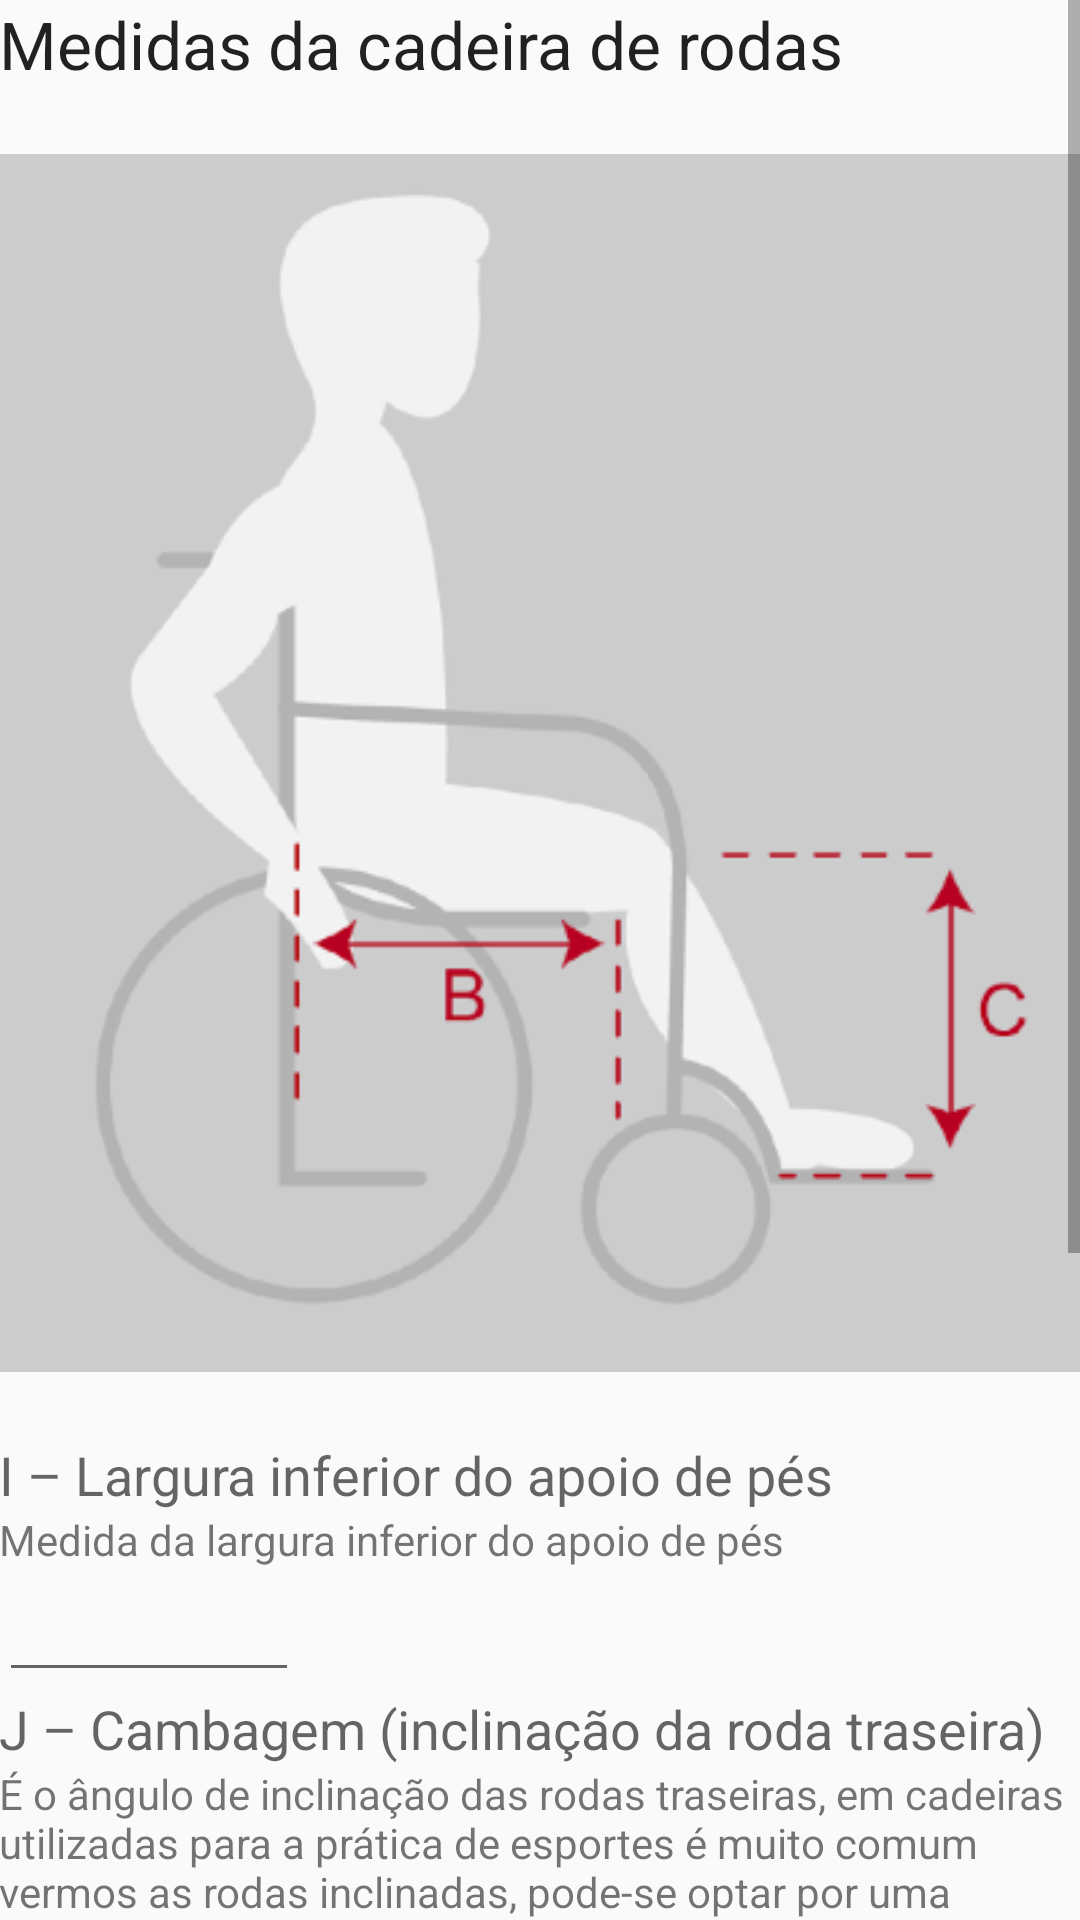

This screen was rendered from an Android layout file. Write that file and the resources it references.
<!-- AndroidManifest.xml: application theme AppTheme -->
<!-- res/layout/activity_cadeira_e.xml -->
<?xml version="1.0" encoding="utf-8"?>
<ScrollView xmlns:android="http://schemas.android.com/apk/res/android"
    xmlns:tools="http://schemas.android.com/tools"
    tools:context="br.com.garotadpi.fitoform.CadeiraEActivity"
    android:layout_width="wrap_content"
    android:layout_height="wrap_content">

    <LinearLayout
        android:layout_width="match_parent"
        android:layout_height="wrap_content"
        android:paddingBottom="@dimen/activity_vertical_margin"
        android:paddingLeft="@dimen/activity_horizontal_margin"
        android:paddingRight="@dimen/activity_horizontal_margin"
        android:paddingTop="@dimen/activity_vertical_margin"
        android:orientation="vertical">

        <TextView
            android:layout_width="wrap_content"
            android:layout_height="wrap_content"
            android:textAppearance="?android:attr/textAppearanceLarge"
            android:text="@string/Tmedidas"
            android:id="@+id/textView17" />

        <ImageView
            android:layout_width="wrap_content"
            android:layout_height="wrap_content"
            android:id="@+id/imageView"
            android:src="@drawable/cadeira" />

        <TextView
            android:layout_width="wrap_content"
            android:layout_height="wrap_content"
            android:textAppearance="?android:attr/textAppearanceMedium"
            android:text="@string/medidasi"
            android:id="@+id/textView17" />
        <TextView
            android:layout_width="wrap_content"
            android:layout_height="wrap_content"
            android:textAppearance="?android:attr/textAppearanceSmall"
            android:text="@string/medidasitxt"
            android:id="@+id/textView17" />

        <EditText
            android:layout_width="100dp"
            android:layout_height="wrap_content"
            android:inputType="numberDecimal"
            android:ems="10"
            android:id="@+id/editText7" />


        <TextView
            android:layout_width="wrap_content"
            android:layout_height="wrap_content"
            android:textAppearance="?android:attr/textAppearanceMedium"
            android:text="@string/medidasj"
            android:id="@+id/textView17" />
        <TextView
            android:layout_width="wrap_content"
            android:layout_height="wrap_content"
            android:textAppearance="?android:attr/textAppearanceSmall"
            android:text="@string/medidasjtxt"
            android:id="@+id/textView17" />

        <EditText
            android:layout_width="100dp"
            android:layout_height="wrap_content"
            android:inputType="numberDecimal"
            android:ems="10"
            android:id="@+id/editText7" />

        <TextView
            android:layout_width="wrap_content"
            android:layout_height="wrap_content"
            android:textAppearance="?android:attr/textAppearanceMedium"
            android:text="@string/medidask"
            android:id="@+id/textView17" />
        <TextView
            android:layout_width="wrap_content"
            android:layout_height="wrap_content"
            android:textAppearance="?android:attr/textAppearanceSmall"
            android:text="@string/medidasktxt"
            android:id="@+id/textView17" />

        <EditText
            android:layout_width="100dp"
            android:layout_height="wrap_content"
            android:inputType="numberDecimal"
            android:ems="10"
            android:id="@+id/editText7" />

        <TextView
            android:layout_width="wrap_content"
            android:layout_height="wrap_content"
            android:textAppearance="?android:attr/textAppearanceMedium"
            android:text="@string/medidasl"
            android:id="@+id/textView17" />
        <TextView
            android:layout_width="wrap_content"
            android:layout_height="wrap_content"
            android:textAppearance="?android:attr/textAppearanceSmall"
            android:text="@string/medidasltxt"
            android:id="@+id/textView17" />
        <EditText
            android:layout_width="100dp"
            android:layout_height="wrap_content"
            android:inputType="numberDecimal"
            android:ems="10"
            android:id="@+id/editText7" />

        <Button
            android:layout_width="wrap_content"
            android:layout_height="wrap_content"
            android:text="@string/btavancar"
            android:id="@+id/button"
            android:layout_gravity="right"
            android:onClick="enter" />
    </LinearLayout>
</ScrollView>
<!-- resources referenced by this layout -->
<resources>
  <!-- drawable cadeira: png bitmap (drawable, 22997 bytes) -->
  <string name="Tmedidas">Medidas da cadeira de rodas</string>
  <string name="btavancar">Avançar</string>
  <string name="medidasi">I – Largura inferior do apoio de pés</string>
  <string name="medidasitxt">Medida da largura inferior do apoio de pés</string>
  <string name="medidasj">J – Cambagem (inclinação da roda traseira)</string>
  <string name="medidasjtxt">É o ângulo de inclinação das rodas traseiras, em cadeiras utilizadas para a prática de esportes é muito comum vermos as rodas inclinadas, pode-se optar por uma pequena inclinação, mas lembramos que isso aumenta a largura total de sua cadeira. </string>
  <string name="medidask">K – Distância da roda ao quadro</string>
  <string name="medidasktxt">Essa medida também afeta a largura total da cadeira e sempre recomendamos que ela seja a menor possível. </string>
  <string name="medidasl">L - Altura do apoio de braços</string>
  <string name="medidasltxt">Usuário sentado, mede-se do assento da cadeira até o cotovelo em um angulo de 90º sem elevar ou deprimir o ombro.</string>
  <style name="AppTheme" parent="Theme.AppCompat.Light.DarkActionBar">
          
          <item name="colorPrimary">@color/colorPrimary</item>
          <item name="colorPrimaryDark">@color/colorPrimaryDark</item>
          <item name="colorAccent">@color/colorAccent</item>
      </style>
  <color name="colorPrimary">#26a69a</color>
  <color name="colorPrimaryDark">#00576c</color>
  <color name="colorAccent">#f9972d</color>
</resources>
